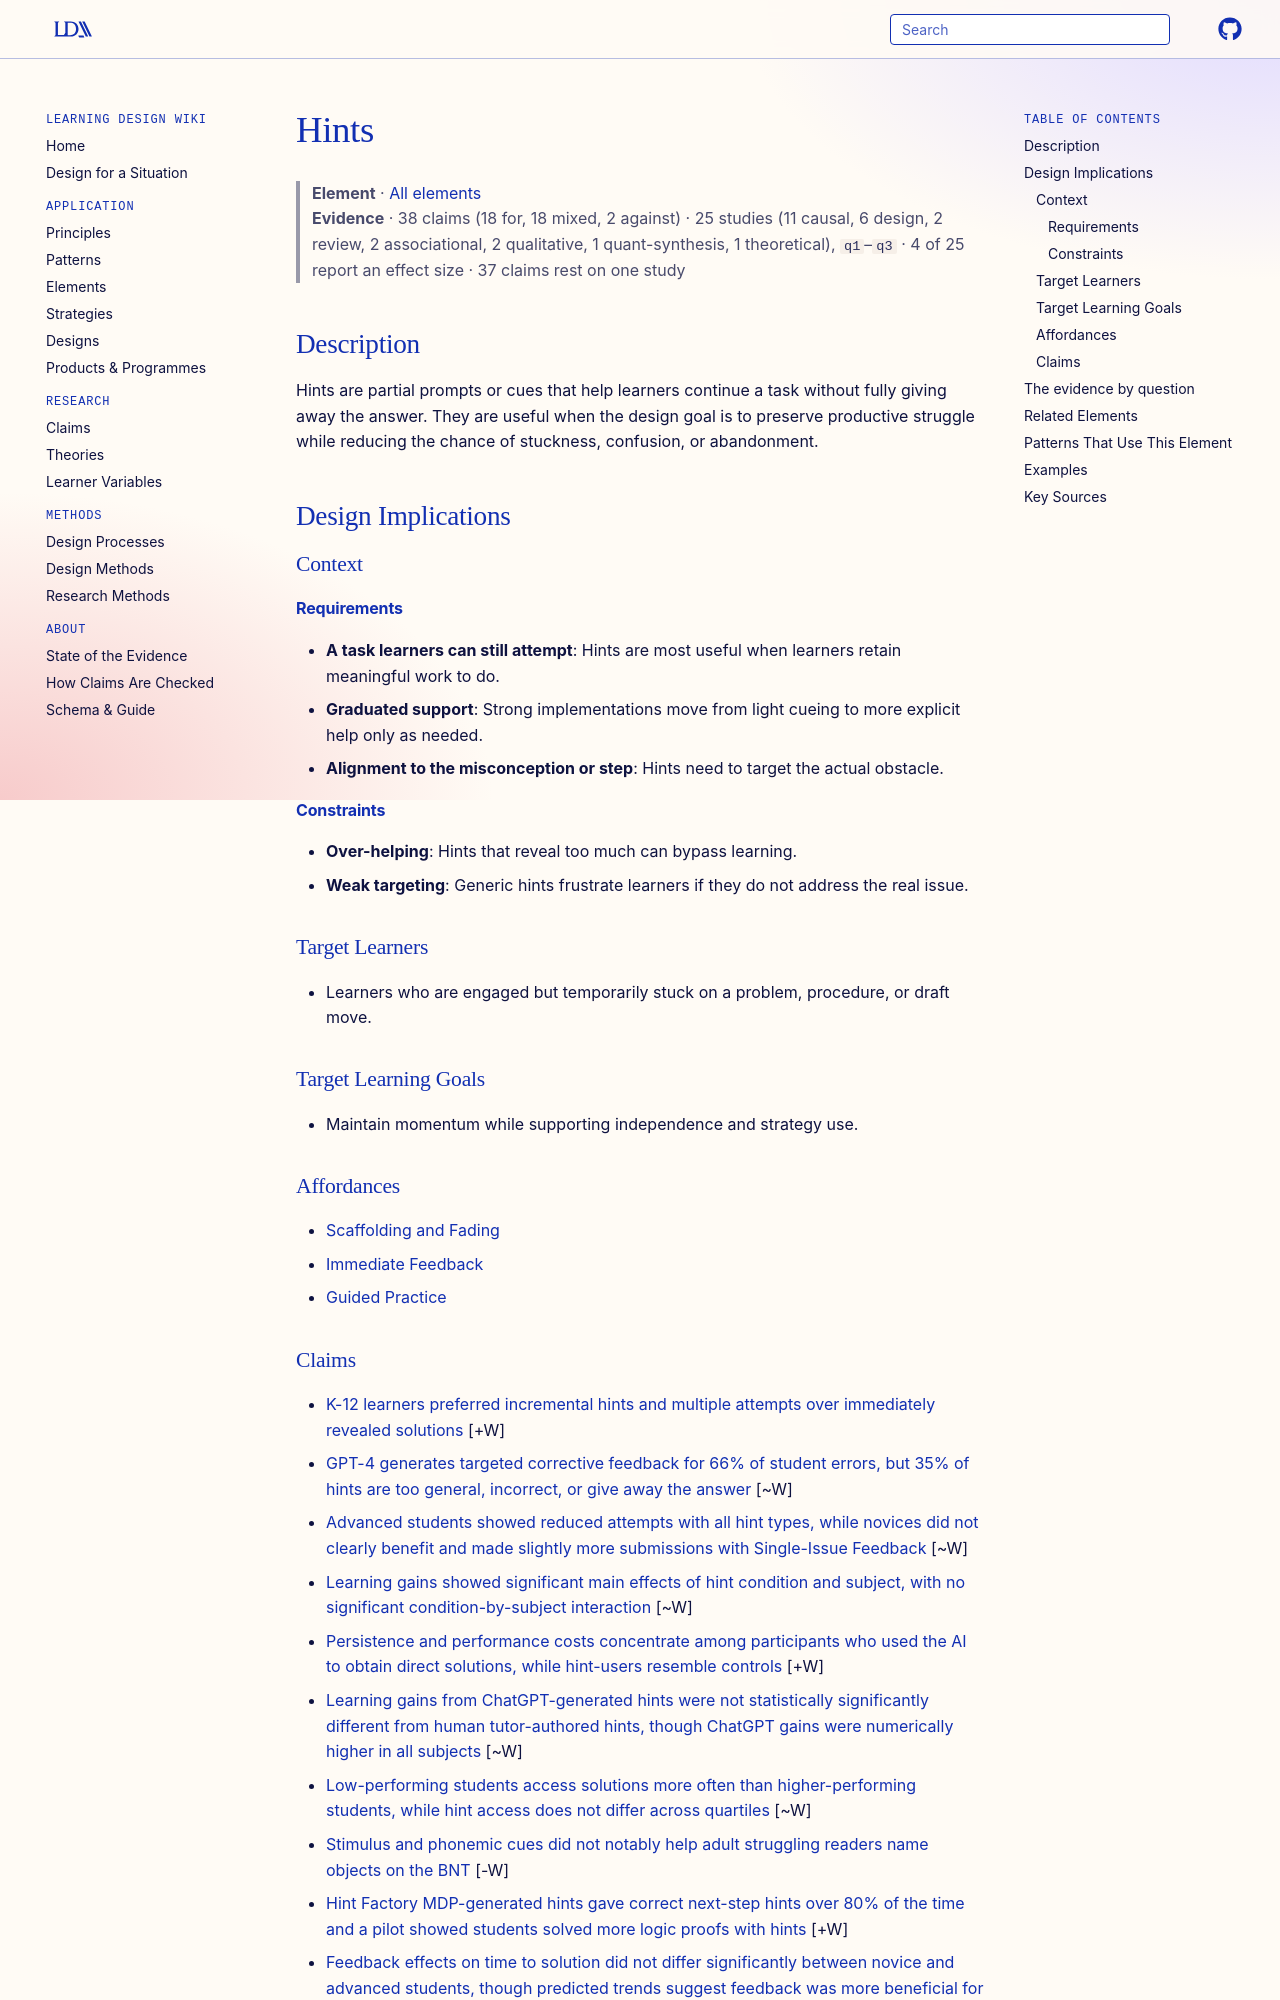

repository: Learning-Design-Alliance/learning-wiki · page: elements/hints/index.html · generator: mkdocs

---
type: element
id: hints
title: Hints
description: Hints are partial prompts or cues that help learners continue a task without fully giving away the answer.
canonical: true
status: review
generated:
  by: codex/unspecified
  at: 2026-04-07
sources:
  - id: koedinger-2007
    resource: "https://doi.org/10.1007/s10648-007-9049-0"
    title: "Koedinger, K. R., & Aleven, V. (2007). Exploring the assistance dilemma in experiments with cognitive tutors. *Educational Psychology Review, 19*(3), 239-264"
    author: "Koedinger, K. R., & Aleven, V"
  - id: wood-1976
    resource: "https://doi.org/10.1111/j.1469-7610.1976.tb00381.x"
    title: "Wood, D., Bruner, J. S., & Ross, G. (1976). The role of tutoring in problem solving. *Journal of Child Psychology and Psychiatry, 17*(2), 89-100"
    author: "Wood, D., Bruner, J. S., & Ross, G"
---

# Hints

> **Element** · [All elements](index.md)
> **Evidence** · 38 claims (18 for, 18 mixed, 2 against) · 25 studies (11 causal, 6 design, 2 review, 2 associational, 2 qualitative, 1 quant-synthesis, 1 theoretical), `q1`–`q3` · 4 of 25 report an effect size · 37 claims rest on one study

## Description
Hints are partial prompts or cues that help learners continue a task without fully giving away the answer. They are useful when the design goal is to preserve productive struggle while reducing the chance of stuckness, confusion, or abandonment.

## Design Implications

### Context
#### Requirements
- **A task learners can still attempt**: Hints are most useful when learners retain meaningful work to do.
- **Graduated support**: Strong implementations move from light cueing to more explicit help only as needed.
- **Alignment to the misconception or step**: Hints need to target the actual obstacle.
#### Constraints
- **Over-helping**: Hints that reveal too much can bypass learning.
- **Weak targeting**: Generic hints frustrate learners if they do not address the real issue.

### Target Learners
- Learners who are engaged but temporarily stuck on a problem, procedure, or draft move.

### Target Learning Goals
- Maintain momentum while supporting independence and strategy use.

### Affordances
- [Scaffolding and Fading](../principles/scaffolding-and-fading.md)
- [Immediate Feedback](../principles/immediate-feedback.md)
- [Guided Practice](../principles/guided-practice.md)
